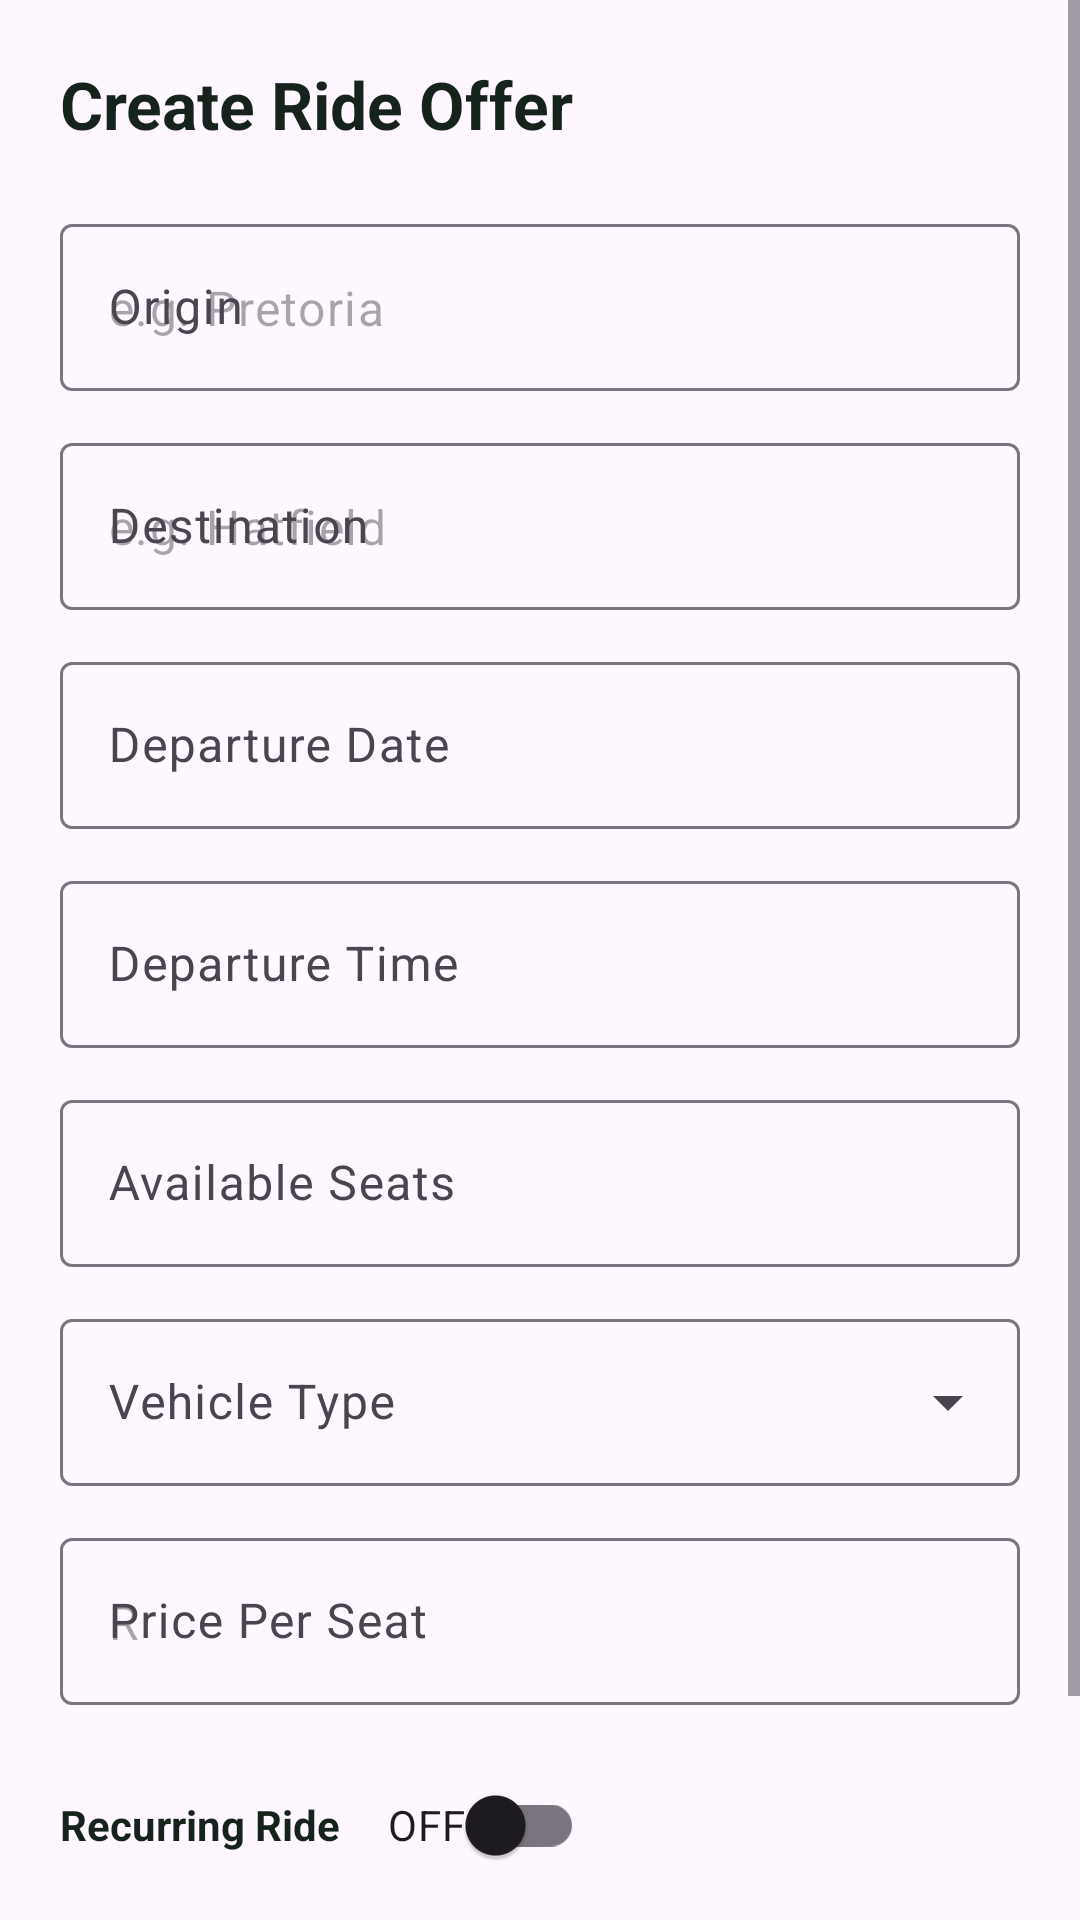

Produce the Android XML layout that renders to this screen, including the resource entries it uses.
<!-- AndroidManifest.xml: application theme Theme.CampusRelay -->
<!-- res/layout/fragment_create_ride_offer.xml -->
<?xml version="1.0" encoding="utf-8"?>
<ScrollView xmlns:android="http://schemas.android.com/apk/res/android"
    xmlns:app="http://schemas.android.com/apk/res-auto"
    xmlns:tools="http://schemas.android.com/tools"
    android:layout_width="match_parent"
    android:layout_height="match_parent"
    android:fillViewport="true"
    tools:context=".ui.carpool.CreateRideOfferFragment">

    <LinearLayout
        android:layout_width="match_parent"
        android:layout_height="wrap_content"
        android:orientation="vertical"
        android:padding="20dp">

        <TextView
            android:layout_width="wrap_content"
            android:layout_height="wrap_content"
            android:text="@string/create_ride_title"
            android:textColor="@color/relay_text_primary"
            android:textSize="22sp"
            android:textStyle="bold" />

        
        <com.google.android.material.textfield.TextInputLayout
            android:id="@+id/layout_origin"
            style="@style/Widget.Material3.TextInputLayout.OutlinedBox"
            android:layout_width="match_parent"
            android:layout_height="wrap_content"
            android:layout_marginTop="20dp"
            android:hint="@string/create_ride_origin_label">

            <com.google.android.material.textfield.TextInputEditText
                android:id="@+id/edit_origin"
                android:layout_width="match_parent"
                android:layout_height="wrap_content"
                android:hint="@string/create_ride_origin_hint"
                android:inputType="text" />
        </com.google.android.material.textfield.TextInputLayout>

        
        <com.google.android.material.textfield.TextInputLayout
            android:id="@+id/layout_destination"
            style="@style/Widget.Material3.TextInputLayout.OutlinedBox"
            android:layout_width="match_parent"
            android:layout_height="wrap_content"
            android:layout_marginTop="12dp"
            android:hint="@string/create_ride_destination_label">

            <com.google.android.material.textfield.TextInputEditText
                android:id="@+id/edit_destination"
                android:layout_width="match_parent"
                android:layout_height="wrap_content"
                android:hint="@string/create_ride_destination_hint"
                android:inputType="text" />
        </com.google.android.material.textfield.TextInputLayout>

        
        <com.google.android.material.textfield.TextInputLayout
            android:id="@+id/layout_departure_date"
            style="@style/Widget.Material3.TextInputLayout.OutlinedBox"
            android:layout_width="match_parent"
            android:layout_height="wrap_content"
            android:layout_marginTop="12dp"
            android:hint="@string/create_ride_departure_date_label">

            <com.google.android.material.textfield.TextInputEditText
                android:id="@+id/edit_departure_date"
                android:layout_width="match_parent"
                android:layout_height="wrap_content"
                android:inputType="date" />
        </com.google.android.material.textfield.TextInputLayout>

        
        <com.google.android.material.textfield.TextInputLayout
            android:id="@+id/layout_departure_time"
            style="@style/Widget.Material3.TextInputLayout.OutlinedBox"
            android:layout_width="match_parent"
            android:layout_height="wrap_content"
            android:layout_marginTop="12dp"
            android:hint="@string/create_ride_departure_time_label">

            <com.google.android.material.textfield.TextInputEditText
                android:id="@+id/edit_departure_time"
                android:layout_width="match_parent"
                android:layout_height="wrap_content"
                android:inputType="time" />
        </com.google.android.material.textfield.TextInputLayout>

        
        <com.google.android.material.textfield.TextInputLayout
            android:id="@+id/layout_seats"
            style="@style/Widget.Material3.TextInputLayout.OutlinedBox"
            android:layout_width="match_parent"
            android:layout_height="wrap_content"
            android:layout_marginTop="12dp"
            android:hint="@string/create_ride_seats_label">

            <com.google.android.material.textfield.TextInputEditText
                android:id="@+id/edit_seats"
                android:layout_width="match_parent"
                android:layout_height="wrap_content"
                android:inputType="number" />
        </com.google.android.material.textfield.TextInputLayout>

        
        <com.google.android.material.textfield.TextInputLayout
            android:id="@+id/layout_vehicle_type"
            style="@style/Widget.Material3.TextInputLayout.OutlinedBox.ExposedDropdownMenu"
            android:layout_width="match_parent"
            android:layout_height="wrap_content"
            android:layout_marginTop="12dp"
            android:hint="@string/create_ride_vehicle_type_label">

            <AutoCompleteTextView
                android:id="@+id/dropdown_vehicle_type"
                android:layout_width="match_parent"
                android:layout_height="wrap_content"
                android:inputType="none" />
        </com.google.android.material.textfield.TextInputLayout>

        
        <com.google.android.material.textfield.TextInputLayout
            android:id="@+id/layout_price_per_seat"
            style="@style/Widget.Material3.TextInputLayout.OutlinedBox"
            android:layout_width="match_parent"
            android:layout_height="wrap_content"
            android:layout_marginTop="12dp"
            android:hint="@string/create_ride_price_label">

            <com.google.android.material.textfield.TextInputEditText
                android:id="@+id/edit_price_per_seat"
                android:layout_width="match_parent"
                android:layout_height="wrap_content"
                android:hint="@string/create_ride_price_hint"
                android:inputType="numberDecimal" />
        </com.google.android.material.textfield.TextInputLayout>

        
        <LinearLayout
            android:layout_width="match_parent"
            android:layout_height="wrap_content"
            android:layout_marginTop="16dp"
            android:orientation="horizontal"
            android:gravity="center_vertical">

            <TextView
                android:layout_width="wrap_content"
                android:layout_height="wrap_content"
                android:text="@string/create_ride_recurring_label"
                android:textColor="@color/relay_text_primary"
                android:textStyle="bold" />

            <com.google.android.material.switchmaterial.SwitchMaterial
                android:id="@+id/switch_recurring"
                android:layout_width="wrap_content"
                android:layout_height="wrap_content"
                android:layout_marginStart="16dp"
                android:text="@string/create_ride_recurring_off"
                android:textOff="@string/create_ride_recurring_off"
                android:textOn="@string/create_ride_recurring_on" />
        </LinearLayout>

        
        <LinearLayout
            android:id="@+id/layout_recurring_options"
            android:layout_width="match_parent"
            android:layout_height="wrap_content"
            android:layout_marginTop="12dp"
            android:orientation="vertical"
            android:visibility="gone">

            <com.google.android.material.textfield.TextInputLayout
                android:id="@+id/layout_repeat"
                style="@style/Widget.Material3.TextInputLayout.OutlinedBox.ExposedDropdownMenu"
                android:layout_width="match_parent"
                android:layout_height="wrap_content"
                android:hint="@string/create_ride_repeat_label">

                <AutoCompleteTextView
                    android:id="@+id/dropdown_repeat"
                    android:layout_width="match_parent"
                    android:layout_height="wrap_content"
                    android:inputType="none" />
            </com.google.android.material.textfield.TextInputLayout>

            <com.google.android.material.textfield.TextInputLayout
                android:id="@+id/layout_until"
                style="@style/Widget.Material3.TextInputLayout.OutlinedBox"
                android:layout_width="match_parent"
                android:layout_height="wrap_content"
                android:layout_marginTop="12dp"
                android:hint="@string/create_ride_until_label">

                <com.google.android.material.textfield.TextInputEditText
                    android:id="@+id/edit_until"
                    android:layout_width="match_parent"
                    android:layout_height="wrap_content"
                    android:inputType="date" />
            </com.google.android.material.textfield.TextInputLayout>
        </LinearLayout>

        
        <com.google.android.material.button.MaterialButton
            android:id="@+id/button_create_ride"
            android:layout_width="match_parent"
            android:layout_height="wrap_content"
            android:layout_marginTop="24dp"
            android:text="@string/create_ride_create_button"
            app:backgroundTint="@color/relay_green_primary" />

    </LinearLayout>
</ScrollView>
<!-- resources referenced by this layout -->
<resources>
  <color name="relay_green_primary">#2E7D5B</color>
  <color name="relay_text_primary">#16221C</color>
  <string name="create_ride_create_button">CREATE RIDE</string>
  <string name="create_ride_departure_date_label">Departure Date</string>
  <string name="create_ride_departure_time_label">Departure Time</string>
  <string name="create_ride_destination_hint">e.g. Hatfield</string>
  <string name="create_ride_destination_label">Destination</string>
  <string name="create_ride_origin_hint">e.g. Pretoria</string>
  <string name="create_ride_origin_label">Origin</string>
  <string name="create_ride_price_hint">R</string>
  <string name="create_ride_price_label">Price Per Seat</string>
  <string name="create_ride_recurring_label">Recurring Ride</string>
  <string name="create_ride_recurring_off">OFF</string>
  <string name="create_ride_recurring_on">ON</string>
  <string name="create_ride_repeat_label">Repeat</string>
  <string name="create_ride_seats_label">Available Seats</string>
  <string name="create_ride_title">Create Ride Offer</string>
  <string name="create_ride_until_label">Until</string>
  <string name="create_ride_vehicle_type_label">Vehicle Type</string>
  <style name="Theme.CampusRelay" parent="Base.Theme.CampusRelay" />
  <style name="Base.Theme.CampusRelay" parent="Theme.Material3.DayNight.NoActionBar">
          <item name="colorPrimary">@color/relay_green_primary</item>
          <item name="colorPrimaryVariant">@color/relay_green_dark</item>
          <item name="colorOnPrimary">@color/white</item>
          <item name="colorSecondary">@color/relay_amber_accent</item>
          <item name="colorOnSecondary">@color/relay_text_primary</item>
          <item name="android:statusBarColor">@color/relay_green_primary</item>
          <item name="android:windowLightStatusBar">false</item>
      </style>
  <color name="relay_green_dark">#1B5E3F</color>
  <color name="white">#FFFFFFFF</color>
  <color name="relay_amber_accent">#F2A93B</color>
</resources>
